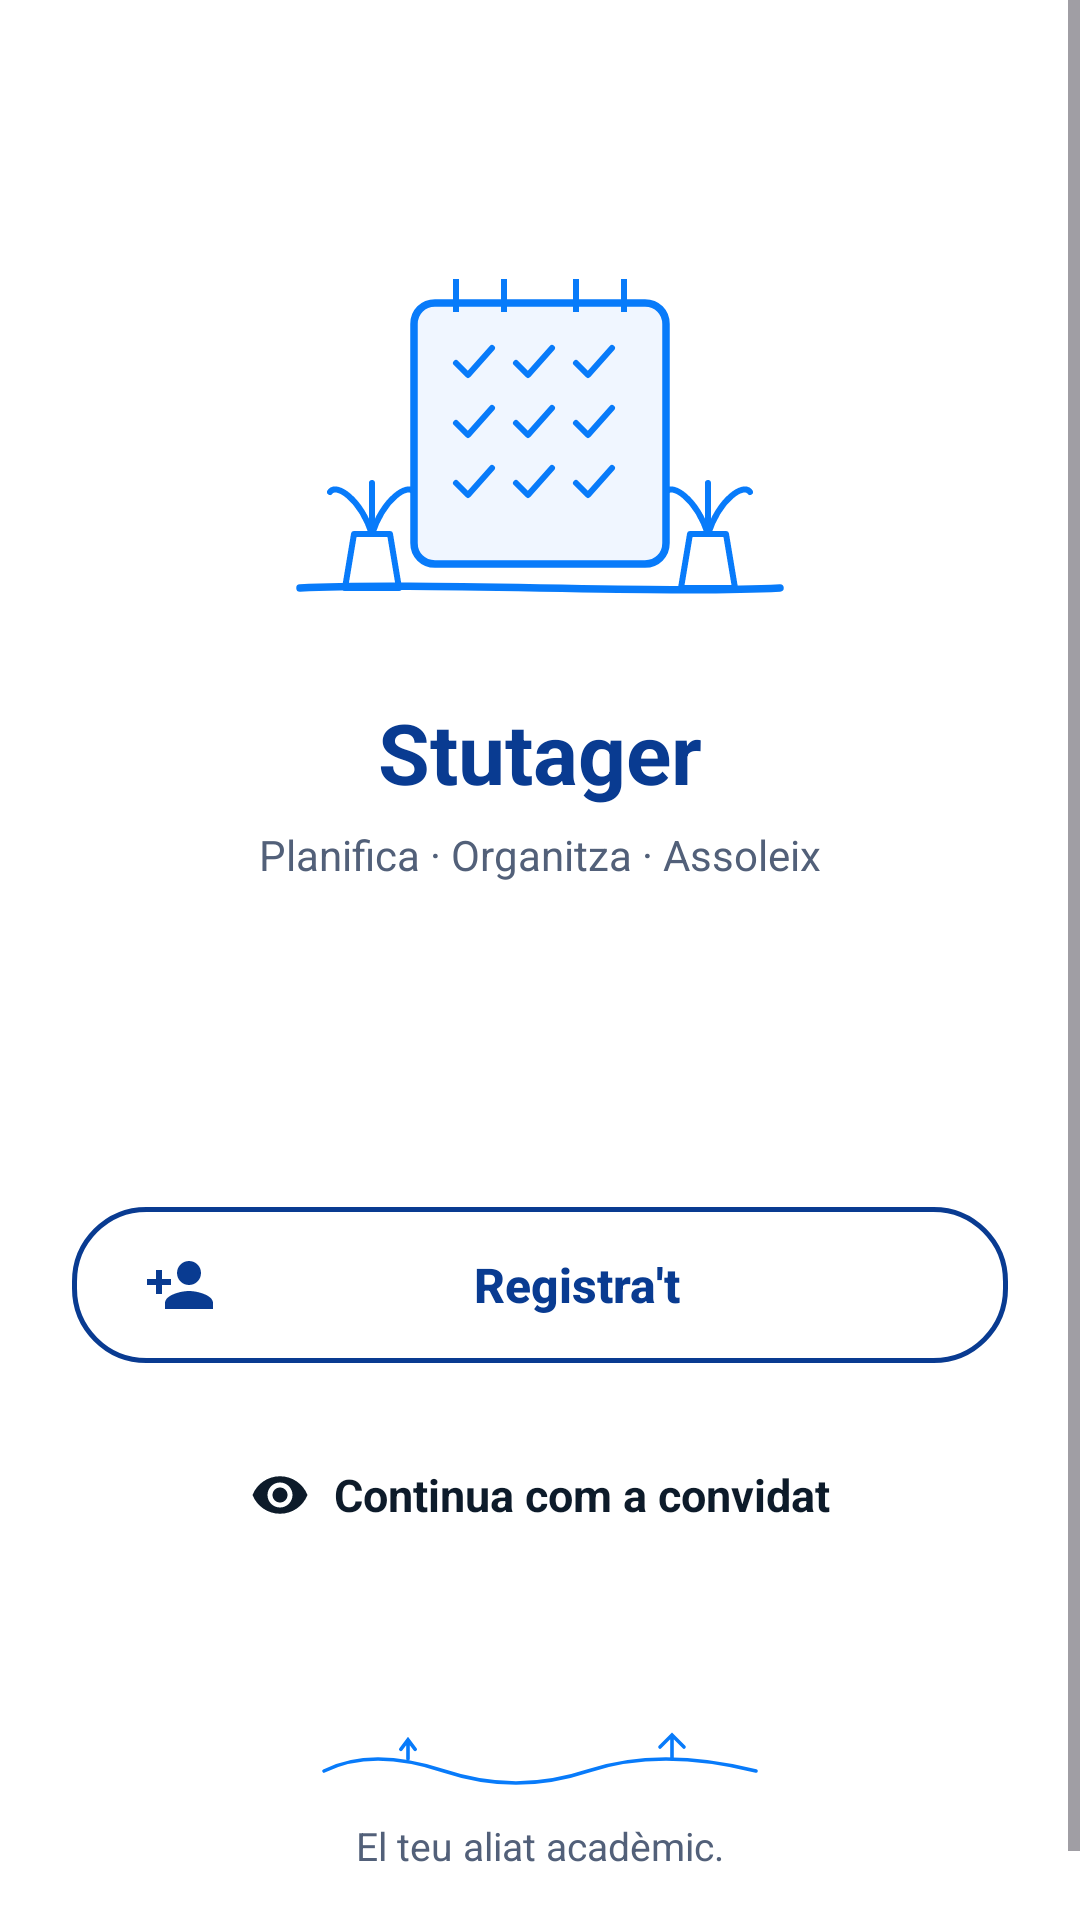

The Android layout XML behind this screen, and the referenced resources:
<!-- AndroidManifest.xml: activity theme Theme.Stutager.Surface -->
<!-- res/layout/activity_welcome.xml -->
<ScrollView xmlns:android="http://schemas.android.com/apk/res/android"
    xmlns:app="http://schemas.android.com/apk/res-auto"
    xmlns:tools="http://schemas.android.com/tools"
    android:layout_width="match_parent"
    android:layout_height="match_parent"
    android:fillViewport="true"
    tools:context=".WelcomeActivity">

    <androidx.constraintlayout.widget.ConstraintLayout
        android:layout_width="match_parent"
        android:layout_height="wrap_content"
        android:padding="24dp">

        <LinearLayout
            android:layout_width="0dp"
            android:layout_height="wrap_content"
            android:gravity="center_horizontal"
            android:orientation="vertical"
            app:layout_constraintEnd_toEndOf="parent"
            app:layout_constraintStart_toStartOf="parent"
            app:layout_constraintTop_toTopOf="parent"
            app:layout_constraintWidth_max="440dp">

            <ImageView
                android:importantForAccessibility="no"
                android:layout_width="220dp"
                android:layout_height="160dp"
                android:layout_marginTop="32dp"
                android:src="@drawable/img_welcome_illustration" />

            <TextView
                android:layout_width="wrap_content"
                android:layout_height="wrap_content"
                android:layout_marginTop="16dp"
                android:text="@string/app_name"
                android:textColor="?attr/colorSecondary"
                android:textSize="28sp"
                android:textStyle="bold" />

            <TextView
                android:layout_width="wrap_content"
                android:layout_height="wrap_content"
                android:layout_marginTop="6dp"
                android:layout_marginBottom="40dp"
                android:text="@string/welcome_tagline"
                android:textColor="?attr/colorOnSurfaceVariant"
                android:textSize="14sp" />

            <androidx.appcompat.widget.AppCompatButton
                android:id="@+id/btnIniciaSessio"
                android:layout_width="match_parent"
                android:layout_height="52dp"
                android:layout_gravity="center_horizontal"
                android:layout_marginBottom="16dp"
                android:background="@drawable/bg_pill_blue"
                android:clickable="true"
                android:drawableStart="@drawable/ic_user"
                android:drawableTint="?attr/colorOnPrimary"
                android:focusable="true"
                android:maxWidth="360dp"
                android:paddingStart="24dp"
                android:paddingEnd="24dp"
                android:textAllCaps="false"
                android:text="@string/btn_login"
                android:textColor="?attr/colorOnPrimary"
                android:textSize="16sp"
                android:textStyle="bold" />

            <androidx.appcompat.widget.AppCompatButton
                android:id="@+id/btnRegistrat"
                android:layout_width="match_parent"
                android:layout_height="52dp"
                android:layout_gravity="center_horizontal"
                android:layout_marginBottom="20dp"
                android:background="@drawable/bg_pill_outline"
                android:clickable="true"
                android:drawableStart="@drawable/ic_user_add"
                android:focusable="true"
                android:maxWidth="360dp"
                android:paddingStart="24dp"
                android:paddingEnd="24dp"
                android:textAllCaps="false"
                android:text="@string/btn_register"
                android:textColor="?attr/colorSecondary"
                android:textSize="16sp"
                android:textStyle="bold" />

            <LinearLayout
                android:id="@+id/btnConvidat"
                android:layout_width="wrap_content"
                android:layout_height="wrap_content"
                android:layout_marginBottom="32dp"
                android:background="?attr/selectableItemBackgroundBorderless"
                android:clickable="true"
                android:focusable="true"
                android:gravity="center"
                android:minHeight="48dp"
                android:minWidth="48dp"
                android:padding="12dp">

                <ImageView
                    android:importantForAccessibility="no"
                    android:layout_width="20dp"
                    android:layout_height="20dp"
                    android:src="@drawable/ic_eye"
                    app:tint="?attr/colorOnSurface" />

                <TextView
                    android:layout_width="wrap_content"
                    android:layout_height="wrap_content"
                    android:layout_marginStart="8dp"
                    android:text="@string/btn_guest"
                    android:textColor="?attr/colorOnSurface"
                    android:textSize="15sp"
                    android:textStyle="bold" />
            </LinearLayout>

            <ImageView
                android:importantForAccessibility="no"
                android:layout_width="160dp"
                android:layout_height="32dp"
                android:layout_marginTop="16dp"
                android:src="@drawable/img_welcome_footer" />

            <TextView
                android:layout_width="wrap_content"
                android:layout_height="wrap_content"
                android:layout_marginTop="4dp"
                android:layout_marginBottom="16dp"
                android:text="@string/welcome_footer"
                android:textColor="?attr/colorOnSurfaceVariant"
                android:textSize="13sp" />

        </LinearLayout>
    </androidx.constraintlayout.widget.ConstraintLayout>
</ScrollView>
<!-- resources referenced by this layout -->
<resources>
  <!-- drawable bg_pill_outline (drawable) -->
  <shape xmlns:android="http://schemas.android.com/apk/res/android"
      android:shape="rectangle">
      <solid android:color="@android:color/transparent" />
      <stroke
          android:width="1.5dp"
          android:color="?attr/colorSecondary" />
      <corners android:radius="24dp" />
  </shape>
  <!-- drawable ic_eye (drawable) -->
  <vector xmlns:android="http://schemas.android.com/apk/res/android"
      android:width="24dp"
      android:height="24dp"
      android:viewportWidth="24"
      android:viewportHeight="24">
    <path
        android:fillColor="?attr/colorOnSurfaceVariant"
        android:pathData="M12,4.5C7,4.5 2.73,7.61 1,12c1.73,4.39 6,7.5 11,7.5s9.27,-3.11 11,-7.5c-1.73,-4.39 -6,-7.5 -11,-7.5zM12,17c-2.76,0 -5,-2.24 -5,-5s2.24,-5 5,-5 5,2.24 5,5 -2.24,5 -5,5zM12,9c-1.66,0 -3,1.34 -3,3s1.34,3 3,3 3,-1.34 3,-3 -1.34,-3 -3,-3z"/>
  </vector>
  <!-- drawable ic_user_add (drawable) -->
  <vector xmlns:android="http://schemas.android.com/apk/res/android"
      android:width="24dp"
      android:height="24dp"
      android:viewportWidth="24"
      android:viewportHeight="24">
    <path
        android:fillColor="?attr/colorSecondary"
        android:pathData="M15,12c2.21,0 4,-1.79 4,-4s-1.79,-4 -4,-4 -4,1.79 -4,4 1.79,4 4,4zM15,14c-2.67,0 -8,1.34 -8,4v2h16v-2c0,-2.66 -5.33,-4 -8,-4zM6,10V7H4v3H1v2h3v3h2v-3h3v-2H6z"/>
  </vector>
  <string name="app_name">Stutager</string>
  <string name="btn_guest">Continua com a convidat</string>
  <string name="btn_login">Inicia sessió</string>
  <string name="btn_register">Registra\'t</string>
  <string name="welcome_footer">El teu aliat acadèmic.</string>
  <string name="welcome_tagline">Planifica · Organitza · Assoleix</string>
  <style name="Theme.Stutager.Surface" parent="Theme.Stutager">
          <item name="android:windowBackground">@color/color_surface_container_lowest</item>
      </style>
  <color name="color_surface_container_lowest">#FFFFFF</color>
  <color name="color_primary">#0064CF</color>
  <color name="color_on_primary">#FFFFFF</color>
  <color name="color_primary_container">#D8E7FF</color>
  <color name="color_on_primary_container">#002F65</color>
  <color name="color_secondary">#093B91</color>
  <color name="color_on_secondary">#FFFFFF</color>
  <color name="color_secondary_container">#E0EDFF</color>
  <color name="color_on_secondary_container">#003C96</color>
  <color name="color_tertiary">#0F766E</color>
  <color name="color_on_tertiary">#FFFFFF</color>
  <color name="color_tertiary_container">#CCFBF1</color>
  <color name="color_on_tertiary_container">#00504A</color>
  <color name="color_error">#BA1A1A</color>
  <color name="color_on_error">#FFFFFF</color>
  <color name="color_error_container">#FFDAD6</color>
  <color name="color_on_error_container">#410002</color>
  <color name="color_background">#F8F9FA</color>
  <color name="color_on_background">#0D1B2A</color>
  <color name="color_surface">#FFFFFF</color>
  <color name="color_on_surface">#0D1B2A</color>
  <color name="color_surface_variant">#E0E6EF</color>
  <color name="color_on_surface_variant">#526079</color>
  <color name="color_outline">#728093</color>
  <color name="color_outline_variant">#CBD5E1</color>
  <color name="color_surface_dim">#D8DADF</color>
  <color name="color_surface_bright">#FFFFFF</color>
  <color name="color_surface_container_low">#F4F8FC</color>
  <color name="color_surface_container">#EEF2F7</color>
  <color name="color_surface_container_high">#E8ECF1</color>
  <color name="color_surface_container_highest">#E1E6EB</color>
  <color name="color_inverse_surface">#29313B</color>
  <color name="color_inverse_on_surface">#F1F5FB</color>
  <color name="color_inverse_primary">#ABC7FF</color>
</resources>
